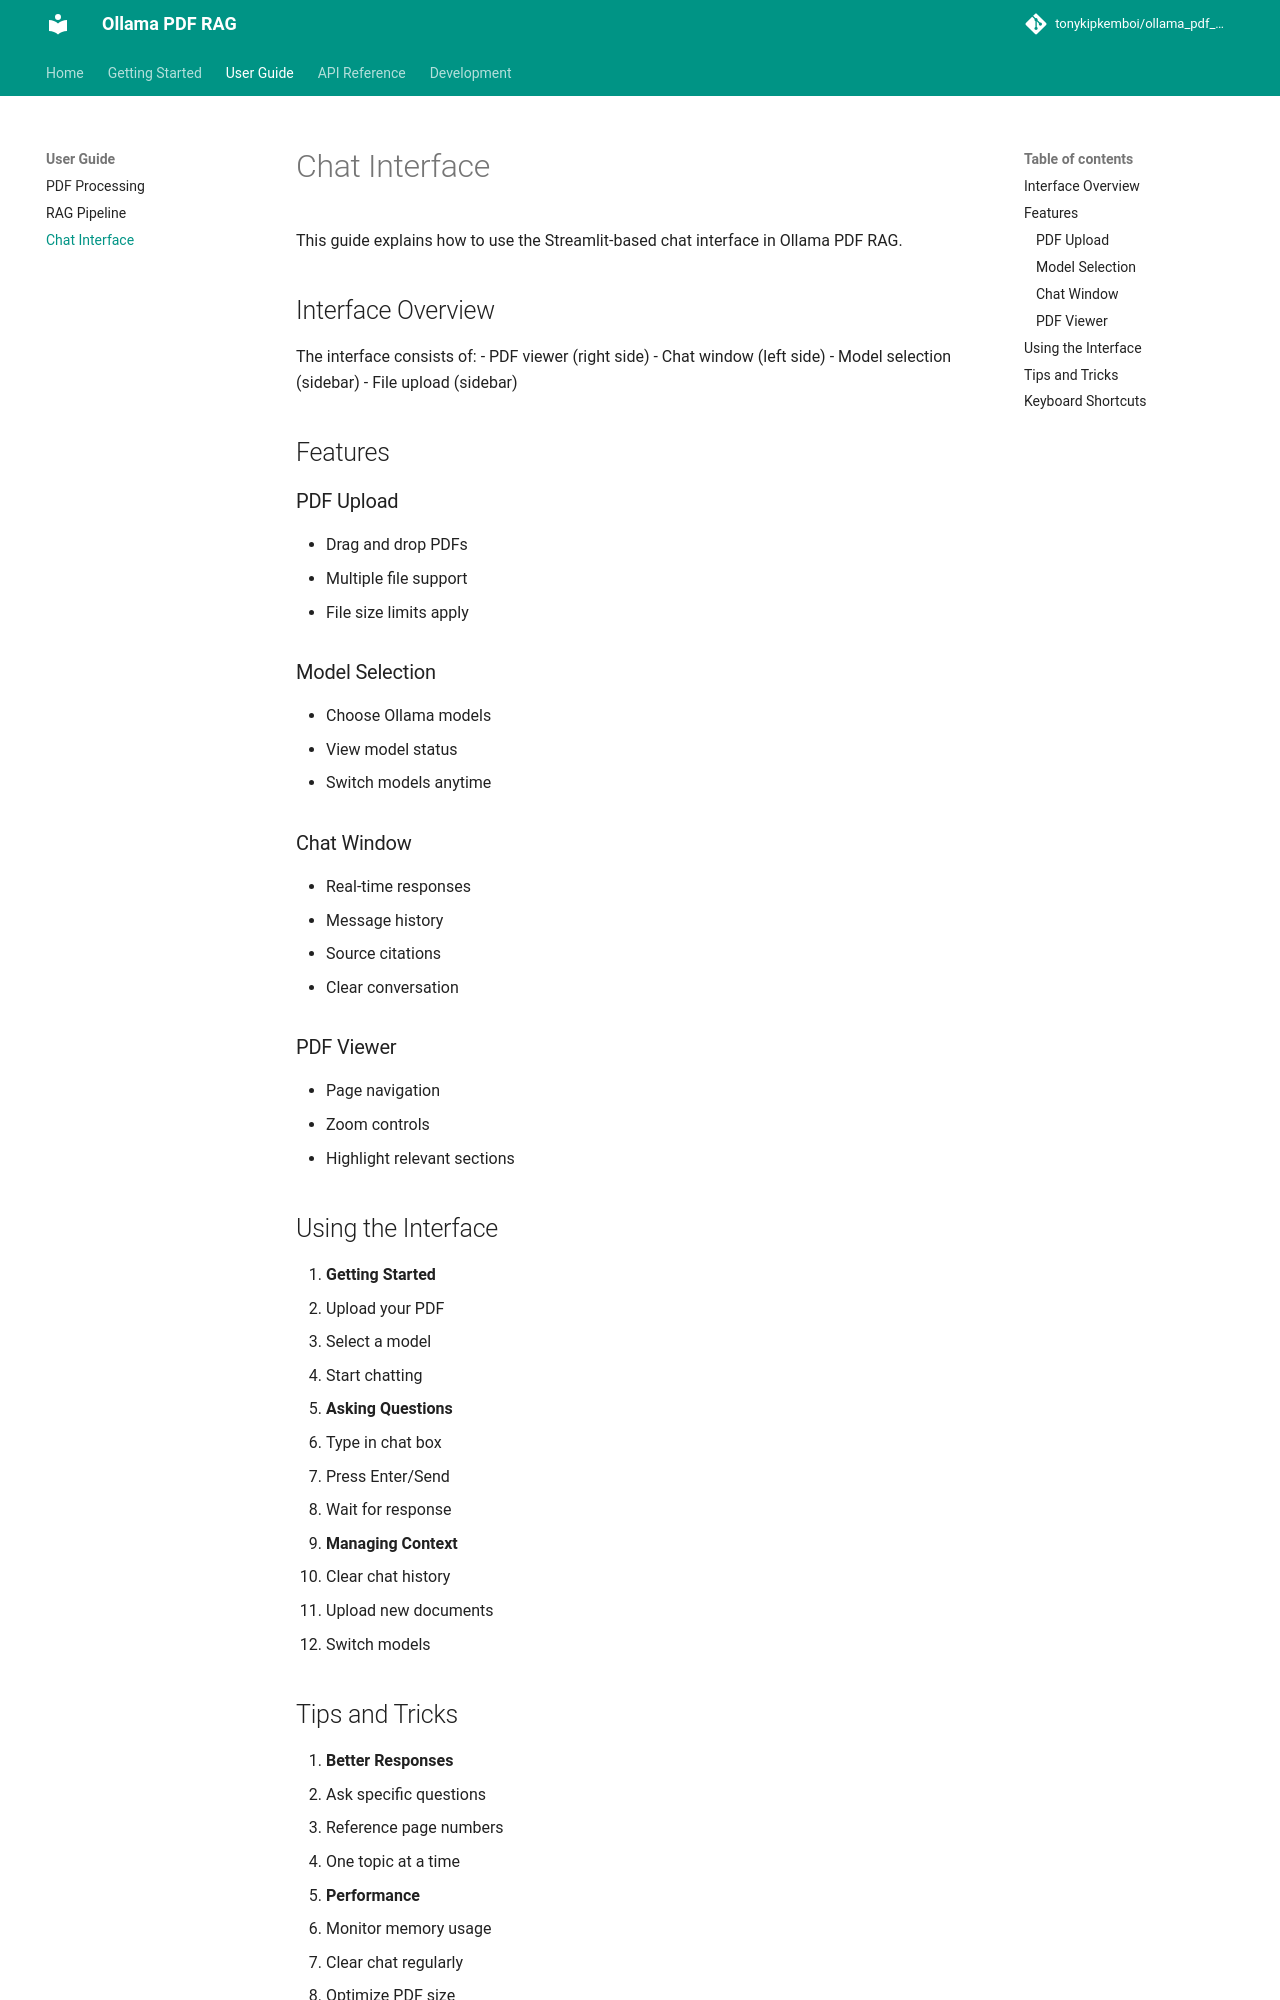

repository: AnuragRaut08/QueryNexus · page: user-guide/chat-interface/index.html · generator: mkdocs

# Chat Interface

This guide explains how to use the Streamlit-based chat interface in Ollama PDF RAG.

## Interface Overview

The interface consists of:
- PDF viewer (right side)
- Chat window (left side)
- Model selection (sidebar)
- File upload (sidebar)

## Features

### PDF Upload
- Drag and drop PDFs
- Multiple file support
- File size limits apply

### Model Selection
- Choose Ollama models
- View model status
- Switch models anytime

### Chat Window
- Real-time responses
- Message history
- Source citations
- Clear conversation

### PDF Viewer
- Page navigation
- Zoom controls
- Highlight relevant sections

## Using the Interface

1. **Getting Started**
   - Upload your PDF
   - Select a model
   - Start chatting

2. **Asking Questions**
   - Type in chat box
   - Press Enter/Send
   - Wait for response

3. **Managing Context**
   - Clear chat history
   - Upload new documents
   - Switch models
